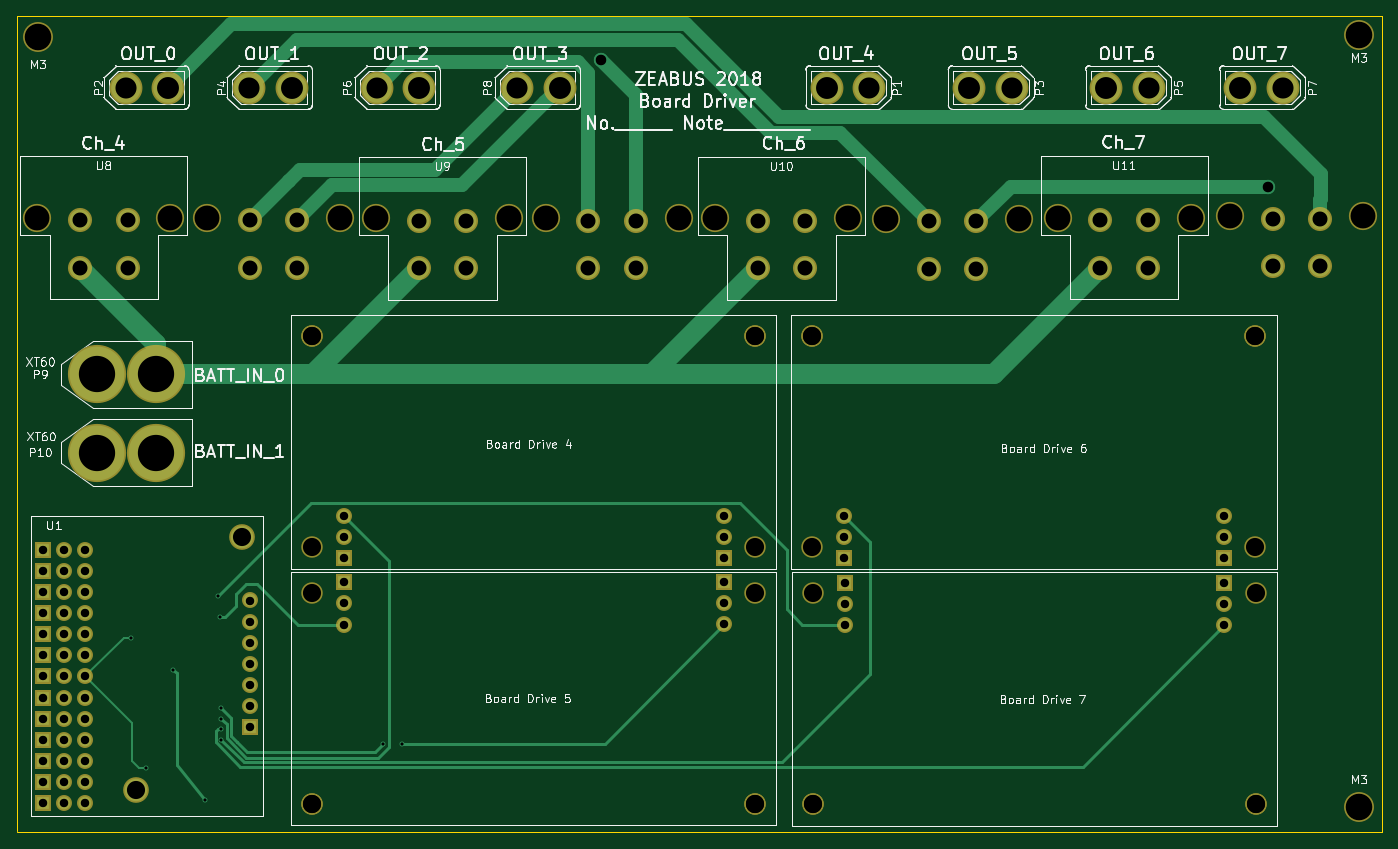
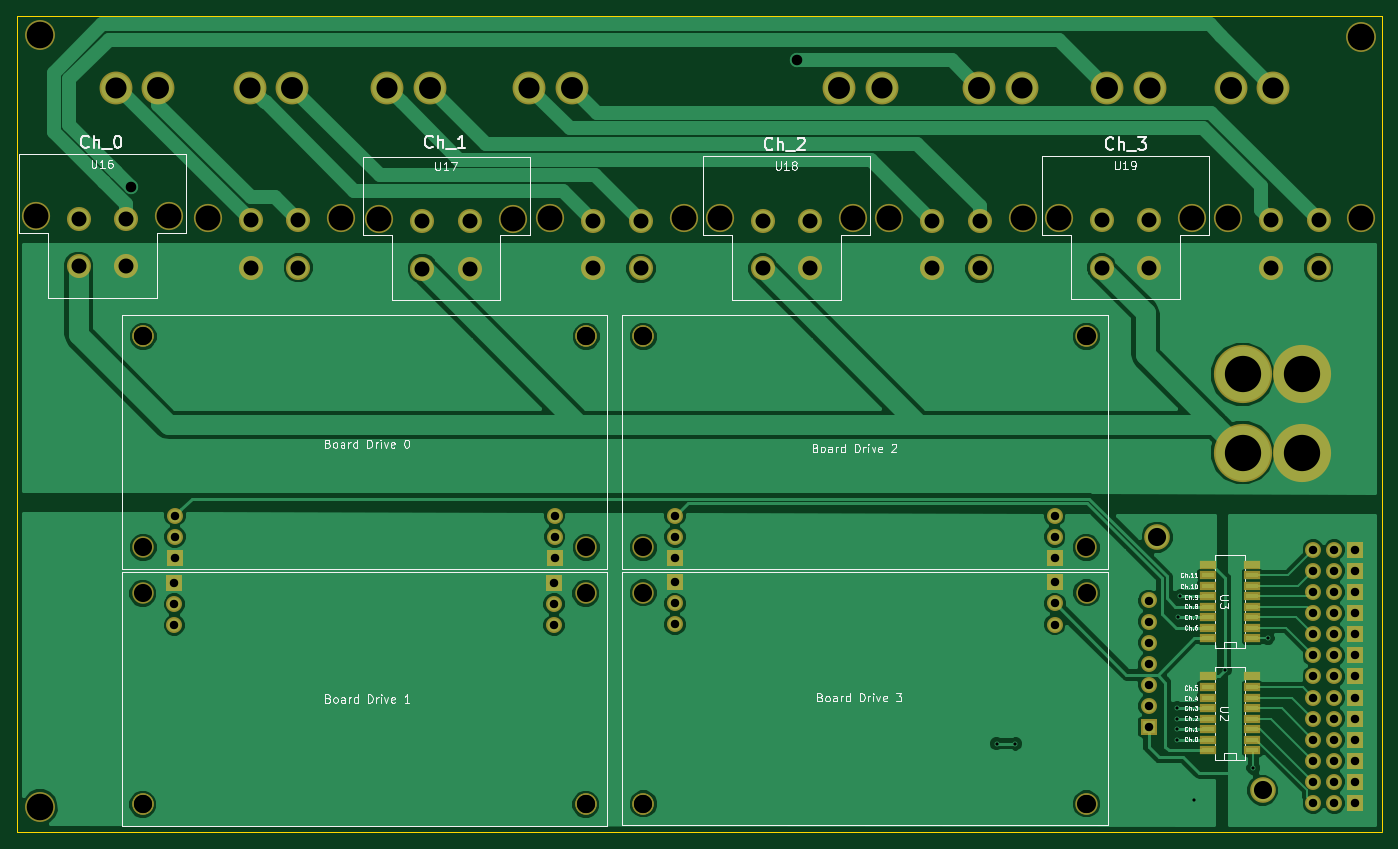
Circuit board: 9 layer files. Board 164.4 x 98.3 mm.
- bottom_copper: board-drive-B.Cu.gbl (70844 bytes)
- bottom_mask: board-drive-B.Mask.gbs (5717 bytes)
- bottom_silk: board-drive-B.SilkS.gbo (45358 bytes)
- outline: board-drive-Edge.Cuts.gm1 (489 bytes)
- top_copper: board-drive-F.Cu.gtl (8812 bytes)
- top_mask: board-drive-F.Mask.gts (4884 bytes)
- top_silk: board-drive-F.SilkS.gto (92941 bytes)
- drill: board-drive-NPTH.drl (803 bytes)
- drill: board-drive.drl (2202 bytes)

=== bottom_copper: board-drive-B.Cu.gbl (70844 bytes, source omitted) ===
=== bottom_mask: board-drive-B.Mask.gbs ===
G04 #@! TF.FileFunction,Soldermask,Bot*
%FSLAX46Y46*%
G04 Gerber Fmt 4.6, Leading zero omitted, Abs format (unit mm)*
G04 Created by KiCad (PCBNEW 4.0.7) date 01/26/18 13:11:14*
%MOMM*%
%LPD*%
G01*
G04 APERTURE LIST*
%ADD10C,0.100000*%
%ADD11C,3.092400*%
%ADD12R,1.924000X1.924000*%
%ADD13C,1.924000*%
%ADD14C,2.584400*%
%ADD15C,2.900000*%
%ADD16C,3.400000*%
%ADD17C,3.956000*%
%ADD18C,7.004000*%
%ADD19R,1.950000X1.000000*%
%ADD20C,3.600000*%
G04 APERTURE END LIST*
D10*
D11*
X77093990Y-114586324D03*
X64393990Y-145066324D03*
D12*
X53217990Y-146590324D03*
D13*
X58297990Y-146590324D03*
X78109990Y-122206324D03*
X78109990Y-124746324D03*
X78109990Y-127286324D03*
X78109990Y-129826324D03*
X78109990Y-132366324D03*
X78109990Y-134906324D03*
D12*
X78109990Y-137446324D03*
D13*
X55757990Y-146590324D03*
X58297990Y-144050324D03*
X55757990Y-144050324D03*
X58297990Y-141510324D03*
X55757990Y-141510324D03*
X58297990Y-138970324D03*
X55757990Y-138970324D03*
X58297990Y-136430324D03*
X55757990Y-136430324D03*
X58297990Y-133890324D03*
X55757990Y-133890324D03*
X58297990Y-131350324D03*
X55757990Y-131350324D03*
X58297990Y-128810324D03*
X55757990Y-128810324D03*
X58297990Y-126270324D03*
X55757990Y-126270324D03*
X58297990Y-123730324D03*
X55757990Y-123730324D03*
X58297990Y-121190324D03*
X55757990Y-121190324D03*
X58297990Y-118650324D03*
X55757990Y-118650324D03*
X58297990Y-116110324D03*
X55757990Y-116110324D03*
D12*
X53217990Y-144050324D03*
X53217990Y-141510324D03*
X53217990Y-138970324D03*
X53217990Y-136430324D03*
X53217990Y-133890324D03*
X53217990Y-131350324D03*
X53217990Y-128810324D03*
X53217990Y-126270324D03*
X53217990Y-123730324D03*
X53217990Y-121190324D03*
X53217990Y-118650324D03*
X53217990Y-116110324D03*
D14*
X199134342Y-90420262D03*
X199134342Y-115820262D03*
D12*
X195324342Y-117090262D03*
D13*
X195324342Y-114550262D03*
X195324342Y-112010262D03*
D14*
X145794342Y-90420262D03*
D15*
X98440000Y-76525000D03*
X104140000Y-76525000D03*
X98440000Y-82225000D03*
X104140000Y-82225000D03*
D16*
X109310000Y-76200000D03*
X93270000Y-76200000D03*
D17*
X152654000Y-60452000D03*
X147523200Y-60452000D03*
X63119000Y-60452000D03*
X68249800Y-60452000D03*
X169799000Y-60452000D03*
X164668200Y-60452000D03*
X77978000Y-60452000D03*
X83108800Y-60452000D03*
X186309000Y-60452000D03*
X181178200Y-60452000D03*
X93345000Y-60452000D03*
X98475800Y-60452000D03*
X202438000Y-60452000D03*
X197307200Y-60452000D03*
X110236000Y-60452000D03*
X115366800Y-60452000D03*
D18*
X66802000Y-94996000D03*
X59639200Y-94996000D03*
X66802000Y-104394000D03*
X59639200Y-104394000D03*
D19*
X70997990Y-140240324D03*
X70997990Y-137700324D03*
X70997990Y-136430324D03*
X70997990Y-135160324D03*
X70997990Y-133890324D03*
X70997990Y-132620324D03*
X70997990Y-131350324D03*
X65609990Y-131350324D03*
X65609990Y-132620324D03*
X65609990Y-133890324D03*
X65609990Y-135160324D03*
X65609990Y-136430324D03*
X65609990Y-137700324D03*
X65609990Y-138970324D03*
X65609990Y-140240324D03*
X70997990Y-138970324D03*
X70997990Y-126778324D03*
X70997990Y-124238324D03*
X70997990Y-122968324D03*
X70997990Y-121698324D03*
X70997990Y-120428324D03*
X70997990Y-119158324D03*
X70997990Y-117888324D03*
X65609990Y-117888324D03*
X65609990Y-119158324D03*
X65609990Y-120428324D03*
X65609990Y-121698324D03*
X65609990Y-122968324D03*
X65609990Y-124238324D03*
X65609990Y-125508324D03*
X65609990Y-126778324D03*
X70997990Y-125508324D03*
D14*
X145796000Y-90424000D03*
X145796000Y-115824000D03*
D12*
X149606000Y-117094000D03*
D13*
X149606000Y-114554000D03*
X149606000Y-112014000D03*
D14*
X199136000Y-90424000D03*
X199212200Y-146761200D03*
X199212200Y-121361200D03*
D12*
X195402200Y-120091200D03*
D13*
X195402200Y-122631200D03*
X195402200Y-125171200D03*
D14*
X145872200Y-146761200D03*
X85598000Y-90420262D03*
X85598000Y-115820262D03*
D12*
X89408000Y-117090262D03*
D13*
X89408000Y-114550262D03*
X89408000Y-112010262D03*
D14*
X138938000Y-90420262D03*
X138938000Y-146685000D03*
X138938000Y-121285000D03*
D12*
X135128000Y-120015000D03*
D13*
X135128000Y-122555000D03*
X135128000Y-125095000D03*
D14*
X85598000Y-146685000D03*
X138925041Y-90423775D03*
X138925041Y-115823775D03*
D12*
X135115041Y-117093775D03*
D13*
X135115041Y-114553775D03*
X135115041Y-112013775D03*
D14*
X85585041Y-90423775D03*
X85583557Y-146687065D03*
X85583557Y-121287065D03*
D12*
X89393557Y-120017065D03*
D13*
X89393557Y-122557065D03*
X89393557Y-125097065D03*
D14*
X138923557Y-146687065D03*
X145872200Y-146761200D03*
X145872200Y-121361200D03*
D12*
X149682200Y-120091200D03*
D13*
X149682200Y-122631200D03*
X149682200Y-125171200D03*
D14*
X199212200Y-146761200D03*
D15*
X83743800Y-76454000D03*
X78043800Y-76454000D03*
X83743800Y-82154000D03*
X78043800Y-82154000D03*
D16*
X72873800Y-76129000D03*
X88913800Y-76129000D03*
D15*
X124547800Y-76499600D03*
X118847800Y-76499600D03*
X124547800Y-82199600D03*
X118847800Y-82199600D03*
D16*
X113677800Y-76174600D03*
X129717800Y-76174600D03*
D15*
X165531800Y-76555600D03*
X159831800Y-76555600D03*
X165531800Y-82255600D03*
X159831800Y-82255600D03*
D16*
X154661800Y-76230600D03*
X170701800Y-76230600D03*
D15*
X206918800Y-76276200D03*
X201218800Y-76276200D03*
X206918800Y-81976200D03*
X201218800Y-81976200D03*
D16*
X196048800Y-75951200D03*
X212088800Y-75951200D03*
D15*
X180482000Y-76454000D03*
X186182000Y-76454000D03*
X180482000Y-82154000D03*
X186182000Y-82154000D03*
D16*
X191352000Y-76129000D03*
X175312000Y-76129000D03*
D15*
X139244000Y-76525000D03*
X144944000Y-76525000D03*
X139244000Y-82225000D03*
X144944000Y-82225000D03*
D16*
X150114000Y-76200000D03*
X134074000Y-76200000D03*
D15*
X57658000Y-76454000D03*
X63358000Y-76454000D03*
X57658000Y-82154000D03*
X63358000Y-82154000D03*
D16*
X68528000Y-76129000D03*
X52488000Y-76129000D03*
D20*
X52527200Y-54330600D03*
X211582000Y-54102000D03*
X211582000Y-147066000D03*
M02*

=== bottom_silk: board-drive-B.SilkS.gbo (45358 bytes, source omitted) ===
=== outline: board-drive-Edge.Cuts.gm1 ===
G04 #@! TF.FileFunction,Profile,NP*
%FSLAX46Y46*%
G04 Gerber Fmt 4.6, Leading zero omitted, Abs format (unit mm)*
G04 Created by KiCad (PCBNEW 4.0.7) date 01/26/18 13:11:14*
%MOMM*%
%LPD*%
G01*
G04 APERTURE LIST*
%ADD10C,0.100000*%
%ADD11C,0.150000*%
G04 APERTURE END LIST*
D10*
D11*
X50012600Y-51841400D02*
X50000000Y-150000000D01*
X50038000Y-150114000D02*
X214376000Y-150114000D01*
X214350600Y-51841400D02*
X214376000Y-150114000D01*
X50012600Y-51841400D02*
X214350600Y-51841400D01*
M02*

=== top_copper: board-drive-F.Cu.gtl (8812 bytes, source omitted) ===
=== top_mask: board-drive-F.Mask.gts ===
G04 #@! TF.FileFunction,Soldermask,Top*
%FSLAX46Y46*%
G04 Gerber Fmt 4.6, Leading zero omitted, Abs format (unit mm)*
G04 Created by KiCad (PCBNEW 4.0.7) date 01/26/18 13:11:14*
%MOMM*%
%LPD*%
G01*
G04 APERTURE LIST*
%ADD10C,0.100000*%
%ADD11C,3.092400*%
%ADD12R,1.924000X1.924000*%
%ADD13C,1.924000*%
%ADD14C,2.584400*%
%ADD15C,2.900000*%
%ADD16C,3.400000*%
%ADD17C,3.956000*%
%ADD18C,7.004000*%
%ADD19C,3.600000*%
G04 APERTURE END LIST*
D10*
D11*
X77093990Y-114586324D03*
X64393990Y-145066324D03*
D12*
X53217990Y-146590324D03*
D13*
X58297990Y-146590324D03*
X78109990Y-122206324D03*
X78109990Y-124746324D03*
X78109990Y-127286324D03*
X78109990Y-129826324D03*
X78109990Y-132366324D03*
X78109990Y-134906324D03*
D12*
X78109990Y-137446324D03*
D13*
X55757990Y-146590324D03*
X58297990Y-144050324D03*
X55757990Y-144050324D03*
X58297990Y-141510324D03*
X55757990Y-141510324D03*
X58297990Y-138970324D03*
X55757990Y-138970324D03*
X58297990Y-136430324D03*
X55757990Y-136430324D03*
X58297990Y-133890324D03*
X55757990Y-133890324D03*
X58297990Y-131350324D03*
X55757990Y-131350324D03*
X58297990Y-128810324D03*
X55757990Y-128810324D03*
X58297990Y-126270324D03*
X55757990Y-126270324D03*
X58297990Y-123730324D03*
X55757990Y-123730324D03*
X58297990Y-121190324D03*
X55757990Y-121190324D03*
X58297990Y-118650324D03*
X55757990Y-118650324D03*
X58297990Y-116110324D03*
X55757990Y-116110324D03*
D12*
X53217990Y-144050324D03*
X53217990Y-141510324D03*
X53217990Y-138970324D03*
X53217990Y-136430324D03*
X53217990Y-133890324D03*
X53217990Y-131350324D03*
X53217990Y-128810324D03*
X53217990Y-126270324D03*
X53217990Y-123730324D03*
X53217990Y-121190324D03*
X53217990Y-118650324D03*
X53217990Y-116110324D03*
D14*
X199134342Y-90420262D03*
X199134342Y-115820262D03*
D12*
X195324342Y-117090262D03*
D13*
X195324342Y-114550262D03*
X195324342Y-112010262D03*
D14*
X145794342Y-90420262D03*
D15*
X98440000Y-76525000D03*
X104140000Y-76525000D03*
X98440000Y-82225000D03*
X104140000Y-82225000D03*
D16*
X109310000Y-76200000D03*
X93270000Y-76200000D03*
D17*
X152654000Y-60452000D03*
X147523200Y-60452000D03*
X63119000Y-60452000D03*
X68249800Y-60452000D03*
X169799000Y-60452000D03*
X164668200Y-60452000D03*
X77978000Y-60452000D03*
X83108800Y-60452000D03*
X186309000Y-60452000D03*
X181178200Y-60452000D03*
X93345000Y-60452000D03*
X98475800Y-60452000D03*
X202438000Y-60452000D03*
X197307200Y-60452000D03*
X110236000Y-60452000D03*
X115366800Y-60452000D03*
D18*
X66802000Y-94996000D03*
X59639200Y-94996000D03*
X66802000Y-104394000D03*
X59639200Y-104394000D03*
D14*
X145796000Y-90424000D03*
X145796000Y-115824000D03*
D12*
X149606000Y-117094000D03*
D13*
X149606000Y-114554000D03*
X149606000Y-112014000D03*
D14*
X199136000Y-90424000D03*
X199212200Y-146761200D03*
X199212200Y-121361200D03*
D12*
X195402200Y-120091200D03*
D13*
X195402200Y-122631200D03*
X195402200Y-125171200D03*
D14*
X145872200Y-146761200D03*
X85598000Y-90420262D03*
X85598000Y-115820262D03*
D12*
X89408000Y-117090262D03*
D13*
X89408000Y-114550262D03*
X89408000Y-112010262D03*
D14*
X138938000Y-90420262D03*
X138938000Y-146685000D03*
X138938000Y-121285000D03*
D12*
X135128000Y-120015000D03*
D13*
X135128000Y-122555000D03*
X135128000Y-125095000D03*
D14*
X85598000Y-146685000D03*
X138925041Y-90423775D03*
X138925041Y-115823775D03*
D12*
X135115041Y-117093775D03*
D13*
X135115041Y-114553775D03*
X135115041Y-112013775D03*
D14*
X85585041Y-90423775D03*
X85583557Y-146687065D03*
X85583557Y-121287065D03*
D12*
X89393557Y-120017065D03*
D13*
X89393557Y-122557065D03*
X89393557Y-125097065D03*
D14*
X138923557Y-146687065D03*
X145872200Y-146761200D03*
X145872200Y-121361200D03*
D12*
X149682200Y-120091200D03*
D13*
X149682200Y-122631200D03*
X149682200Y-125171200D03*
D14*
X199212200Y-146761200D03*
D15*
X83743800Y-76454000D03*
X78043800Y-76454000D03*
X83743800Y-82154000D03*
X78043800Y-82154000D03*
D16*
X72873800Y-76129000D03*
X88913800Y-76129000D03*
D15*
X124547800Y-76499600D03*
X118847800Y-76499600D03*
X124547800Y-82199600D03*
X118847800Y-82199600D03*
D16*
X113677800Y-76174600D03*
X129717800Y-76174600D03*
D15*
X165531800Y-76555600D03*
X159831800Y-76555600D03*
X165531800Y-82255600D03*
X159831800Y-82255600D03*
D16*
X154661800Y-76230600D03*
X170701800Y-76230600D03*
D15*
X206918800Y-76276200D03*
X201218800Y-76276200D03*
X206918800Y-81976200D03*
X201218800Y-81976200D03*
D16*
X196048800Y-75951200D03*
X212088800Y-75951200D03*
D15*
X180482000Y-76454000D03*
X186182000Y-76454000D03*
X180482000Y-82154000D03*
X186182000Y-82154000D03*
D16*
X191352000Y-76129000D03*
X175312000Y-76129000D03*
D15*
X139244000Y-76525000D03*
X144944000Y-76525000D03*
X139244000Y-82225000D03*
X144944000Y-82225000D03*
D16*
X150114000Y-76200000D03*
X134074000Y-76200000D03*
D15*
X57658000Y-76454000D03*
X63358000Y-76454000D03*
X57658000Y-82154000D03*
X63358000Y-82154000D03*
D16*
X68528000Y-76129000D03*
X52488000Y-76129000D03*
D19*
X52527200Y-54330600D03*
X211582000Y-54102000D03*
X211582000Y-147066000D03*
M02*

=== top_silk: board-drive-F.SilkS.gto (92941 bytes, source omitted) ===
=== drill: board-drive-NPTH.drl ===
M48
;DRILL file {KiCad 4.0.7} date 01/26/18 13:11:19
;FORMAT={-:-/ absolute / inch / decimal}
FMAT,2
INCH,TZ
T1C0.086
T2C0.118
T3C0.126
%
G90
G05
M72
T1
X2.5352Y-5.7113
X3.0352Y-4.5113
X3.3694Y-4.7751
X3.3694Y-5.7751
X3.3695Y-3.56
X3.37Y-3.5599
X3.37Y-4.5599
X3.37Y-5.775
X5.4694Y-5.7751
X5.4695Y-3.56
X5.4695Y-4.56
X5.47Y-3.5599
X5.47Y-4.775
X5.47Y-5.775
X5.7399Y-3.5599
X5.74Y-3.56
X5.74Y-4.56
X5.743Y-4.778
X5.743Y-5.778
X5.743Y-5.778
X7.8399Y-3.5599
X7.8399Y-4.5599
X7.84Y-3.56
X7.843Y-4.778
X7.843Y-5.778
X7.843Y-5.778
T2
X2.0665Y-2.9972
X2.698Y-2.9972
X2.869Y-2.9972
X3.5005Y-2.9972
X3.672Y-3.
X4.3035Y-3.
X4.4755Y-2.999
X5.107Y-2.999
X5.2785Y-3.
X5.91Y-3.
X6.089Y-3.0012
X6.7205Y-3.0012
X6.902Y-2.9972
X7.5335Y-2.9972
X7.7185Y-2.9902
X8.35Y-2.9902
T3
X2.068Y-2.139
X8.33Y-2.13
X8.33Y-5.79
T0
M30

=== drill: board-drive.drl ===
M48
;DRILL file {KiCad 4.0.7} date 01/26/18 13:11:19
;FORMAT={-:-/ absolute / inch / decimal}
FMAT,2
INCH,TZ
T1C0.015
T2C0.040
T3C0.050
T4C0.071
T5C0.100
T6C0.104
T7C0.172
%
G90
G05
M72
T1
X2.51Y-4.99
X2.58Y-5.605
X2.711Y-5.139
X2.86Y-5.755
X2.925Y-4.79
X2.935Y-4.89
X2.939Y-5.321
X2.939Y-5.372
X2.939Y-5.422
X2.939Y-5.471
X3.707Y-5.49
X3.796Y-5.489
T2
X2.0952Y-4.5713
X2.0952Y-4.6713
X2.0952Y-4.7713
X2.0952Y-4.8713
X2.0952Y-4.9713
X2.0952Y-5.0713
X2.0952Y-5.1713
X2.0952Y-5.2713
X2.0952Y-5.3713
X2.0952Y-5.4713
X2.0952Y-5.5713
X2.0952Y-5.6713
X2.0952Y-5.7713
X2.1952Y-4.5713
X2.1952Y-4.6713
X2.1952Y-4.7713
X2.1952Y-4.8713
X2.1952Y-4.9713
X2.1952Y-5.0713
X2.1952Y-5.1713
X2.1952Y-5.2713
X2.1952Y-5.3713
X2.1952Y-5.4713
X2.1952Y-5.5713
X2.1952Y-5.6713
X2.1952Y-5.7713
X2.2952Y-4.5713
X2.2952Y-4.6713
X2.2952Y-4.7713
X2.2952Y-4.8713
X2.2952Y-4.9713
X2.2952Y-5.0713
X2.2952Y-5.1713
X2.2952Y-5.2713
X2.2952Y-5.3713
X2.2952Y-5.4713
X2.2952Y-5.5713
X2.2952Y-5.6713
X2.2952Y-5.7713
X3.0752Y-4.8113
X3.0752Y-4.9113
X3.0752Y-5.0113
X3.0752Y-5.1113
X3.0752Y-5.2113
X3.0752Y-5.3113
X3.0752Y-5.4113
X3.5194Y-4.7251
X3.5194Y-4.8251
X3.5194Y-4.9251
X3.52Y-4.4099
X3.52Y-4.5099
X3.52Y-4.6099
X5.3195Y-4.41
X5.3195Y-4.51
X5.3195Y-4.61
X5.32Y-4.725
X5.32Y-4.825
X5.32Y-4.925
X5.89Y-4.41
X5.89Y-4.51
X5.89Y-4.61
X5.893Y-4.728
X5.893Y-4.828
X5.893Y-4.928
X7.6899Y-4.4099
X7.6899Y-4.5099
X7.6899Y-4.6099
X7.693Y-4.728
X7.693Y-4.828
X7.693Y-4.928
T3
X4.74Y-2.25
X7.8988Y-2.85
T4
X2.27Y-3.01
X2.27Y-3.2344
X2.4944Y-3.01
X2.4944Y-3.2344
X3.0726Y-3.01
X3.0726Y-3.2344
X3.297Y-3.01
X3.297Y-3.2344
X3.8756Y-3.0128
X3.8756Y-3.2372
X4.1Y-3.0128
X4.1Y-3.2372
X4.679Y-3.0118
X4.679Y-3.2362
X4.9035Y-3.0118
X4.9035Y-3.2362
X5.482Y-3.0128
X5.482Y-3.2372
X5.7065Y-3.0128
X5.7065Y-3.2372
X6.2926Y-3.014
X6.2926Y-3.2384
X6.517Y-3.014
X6.517Y-3.2384
X7.1056Y-3.01
X7.1056Y-3.2344
X7.33Y-3.01
X7.33Y-3.2344
X7.922Y-3.003
X7.922Y-3.2274
X8.1464Y-3.003
X8.1464Y-3.2274
T5
X2.485Y-2.38
X3.07Y-2.38
X3.675Y-2.38
X4.34Y-2.38
X6.01Y-2.38
X6.685Y-2.38
X7.335Y-2.38
X7.97Y-2.38
T6
X2.687Y-2.38
X3.272Y-2.38
X3.877Y-2.38
X4.542Y-2.38
X5.808Y-2.38
X6.483Y-2.38
X7.133Y-2.38
X7.768Y-2.38
T7
X2.348Y-3.74
X2.348Y-4.11
X2.63Y-3.74
X2.63Y-4.11
T0
M30
